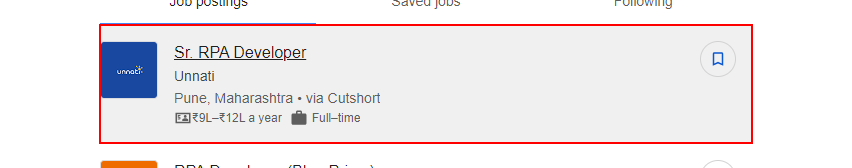
Workflow: open browser and search jobs

Step 1: get-attribute of the element
